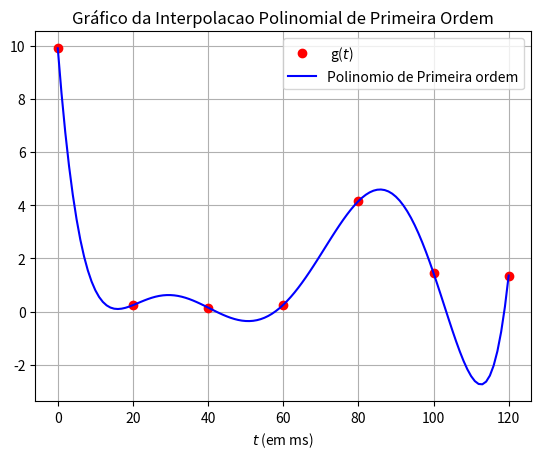

Source code (Python):
# -*- coding: utf-8 -*-
"""
Created on Sun Dec  4 12:41:38 2016

[redacted]
"""

import numpy as np
import matplotlib.pyplot as plt

def Jakes(t, f_c, v, L):
    # f_c é dada em Hertz
    # v é dada em m/s
    # c é 3 x 10^8 m/s
    c = 3e8;
    # Gera as fases aleatórias entre [0, 2*pi]
    Phi = np.pi * np.random.random(L);
    phi = np.pi * np.random.random(L);
    # Calcula o máximo desvio Doppler
    f_D = v*f_c/c
    # Calcula g usando uma python list comprehension
    g = np.array( [ np.abs((1/np.sqrt(L))*np.sum(np.exp(1j*(2*np.pi*f_D*np.cos(Phi)*x + phi))))**2 for x in t ] )
    return g

def interpNewton(x,y,t):
    
    N = len(x)
    a = np.zeros(N)
    f = np.zeros((N,N))
    
    for i in range (0,N):
        f[0][i] = y[i]
    
    for i in range(0,N-1):
            f[1][i] = (y[i+1] - y[i])/(x[i+1] - x[i])  
            
    for i in range(2,N):
        for j in range(0,N-i):
                f[i][j] = (f[i-1][j+1] - f[i-1][j]) / (x[i+j] - x[j])
    
    for i in range(0,N):
        a[i] = f[i][0]
   
    print(a)
   
    Yint = a[0]
    xn = 1
    for i in range(1,N):
        xn = xn*(t - x[i-1])
        Yint = Yint + a[i]*xn

    print(Yint)
    return Yint

#Variaveis
f_c = 2e9 # Frequência do sistema é de 2 GHz
v = 3/3.6 # Velocidade do móvel de 3 km/h (pedestre)
L = 20    # O canal possui 20 multi-percursos
t = np.arange(0,121,20)

g = Jakes(t, f_c, v, L)

tpol = np.arange(0,121,1)

plt.figure(1)
plt.plot(t, g, 'ro', label = ' g($t$) ')
plt.plot(tpol, interpNewton(t,g,tpol), 'b-', label = 'Polinomio de Primeira ordem' )
plt.legend()
plt.grid()
plt.xlabel('$t$ (em ms)')
plt.title('Gráfico da Interpolacao Polinomial de Primeira Ordem')
plt.show()